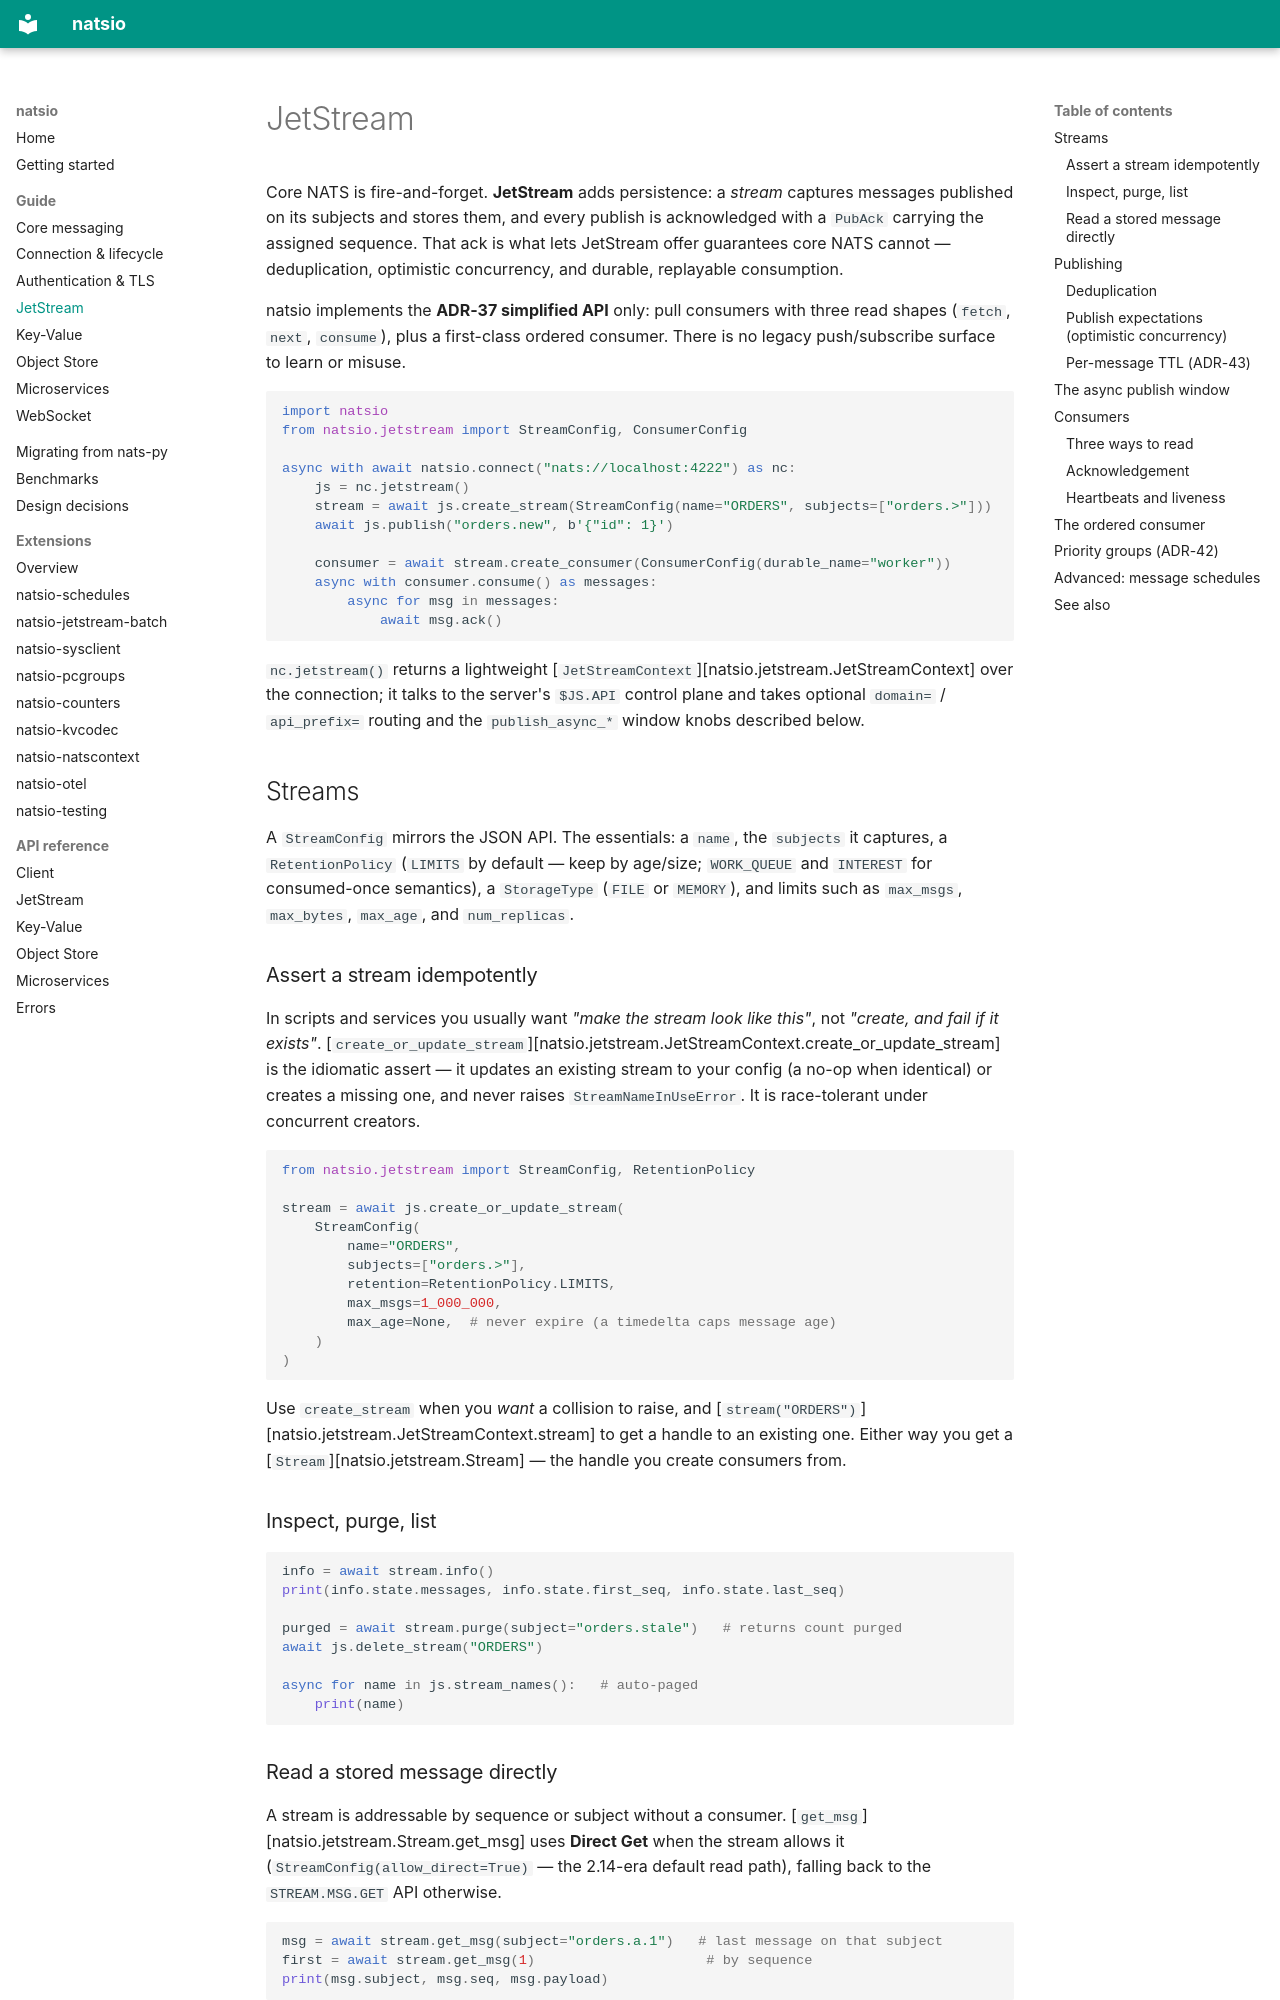

repository: corruptmane/natsio · page: guide/jetstream/index.html · generator: mkdocs

# JetStream

Core NATS is fire-and-forget. **JetStream** adds persistence: a *stream*
captures messages published on its subjects and stores them, and every publish
is acknowledged with a `PubAck` carrying the assigned
sequence. That ack is what lets JetStream offer guarantees core NATS cannot —
deduplication, optimistic concurrency, and durable, replayable consumption.

natsio implements the **ADR-37 simplified API** only: pull consumers with three
read shapes (`fetch`, `next`, `consume`), plus a first-class ordered consumer.
There is no legacy push/subscribe surface to learn or misuse.

```python
import natsio
from natsio.jetstream import StreamConfig, ConsumerConfig

async with await natsio.connect("nats://localhost:4222") as nc:
    js = nc.jetstream()
    stream = await js.create_stream(StreamConfig(name="ORDERS", subjects=["orders.>"]))
    await js.publish("orders.new", b'{"id": 1}')

    consumer = await stream.create_consumer(ConsumerConfig(durable_name="worker"))
    async with consumer.consume() as messages:
        async for msg in messages:
            await msg.ack()
```

`nc.jetstream()` returns a lightweight [`JetStreamContext`][natsio.jetstream.JetStreamContext]
over the connection; it talks to the server's `$JS.API` control plane and takes
optional `domain=` / `api_prefix=` routing and the `publish_async_*` window
knobs described below.

## Streams

A `StreamConfig` mirrors the JSON API. The
essentials: a `name`, the `subjects` it captures, a
`RetentionPolicy` (`LIMITS` by default —
keep by age/size; `WORK_QUEUE` and `INTEREST` for consumed-once semantics), a
`StorageType` (`FILE` or `MEMORY`), and limits
such as `max_msgs`, `max_bytes`, `max_age`, and `num_replicas`.

### Assert a stream idempotently

In scripts and services you usually want *"make the stream look like this"*,
not *"create, and fail if it exists"*.
[`create_or_update_stream`][natsio.jetstream.JetStreamContext.create_or_update_stream]
is the idiomatic assert — it updates an existing stream to your config (a no-op
when identical) or creates a missing one, and never raises
`StreamNameInUseError`. It is race-tolerant under concurrent creators.

```python
from natsio.jetstream import StreamConfig, RetentionPolicy

stream = await js.create_or_update_stream(
    StreamConfig(
        name="ORDERS",
        subjects=["orders.>"],
        retention=RetentionPolicy.LIMITS,
        max_msgs=1_000_000,
        max_age=None,  # never expire (a timedelta caps message age)
    )
)
```

Use `create_stream` when you
*want* a collision to raise, and
[`stream("ORDERS")`][natsio.jetstream.JetStreamContext.stream] to get a handle
to an existing one. Either way you get a [`Stream`][natsio.jetstream.Stream] —
the handle you create consumers from.

### Inspect, purge, list

```python
info = await stream.info()
print(info.state.messages, info.state.first_seq, info.state.last_seq)

purged = await stream.purge(subject="orders.stale")   # returns count purged
await js.delete_stream("ORDERS")

async for name in js.stream_names():   # auto-paged
    print(name)
```
